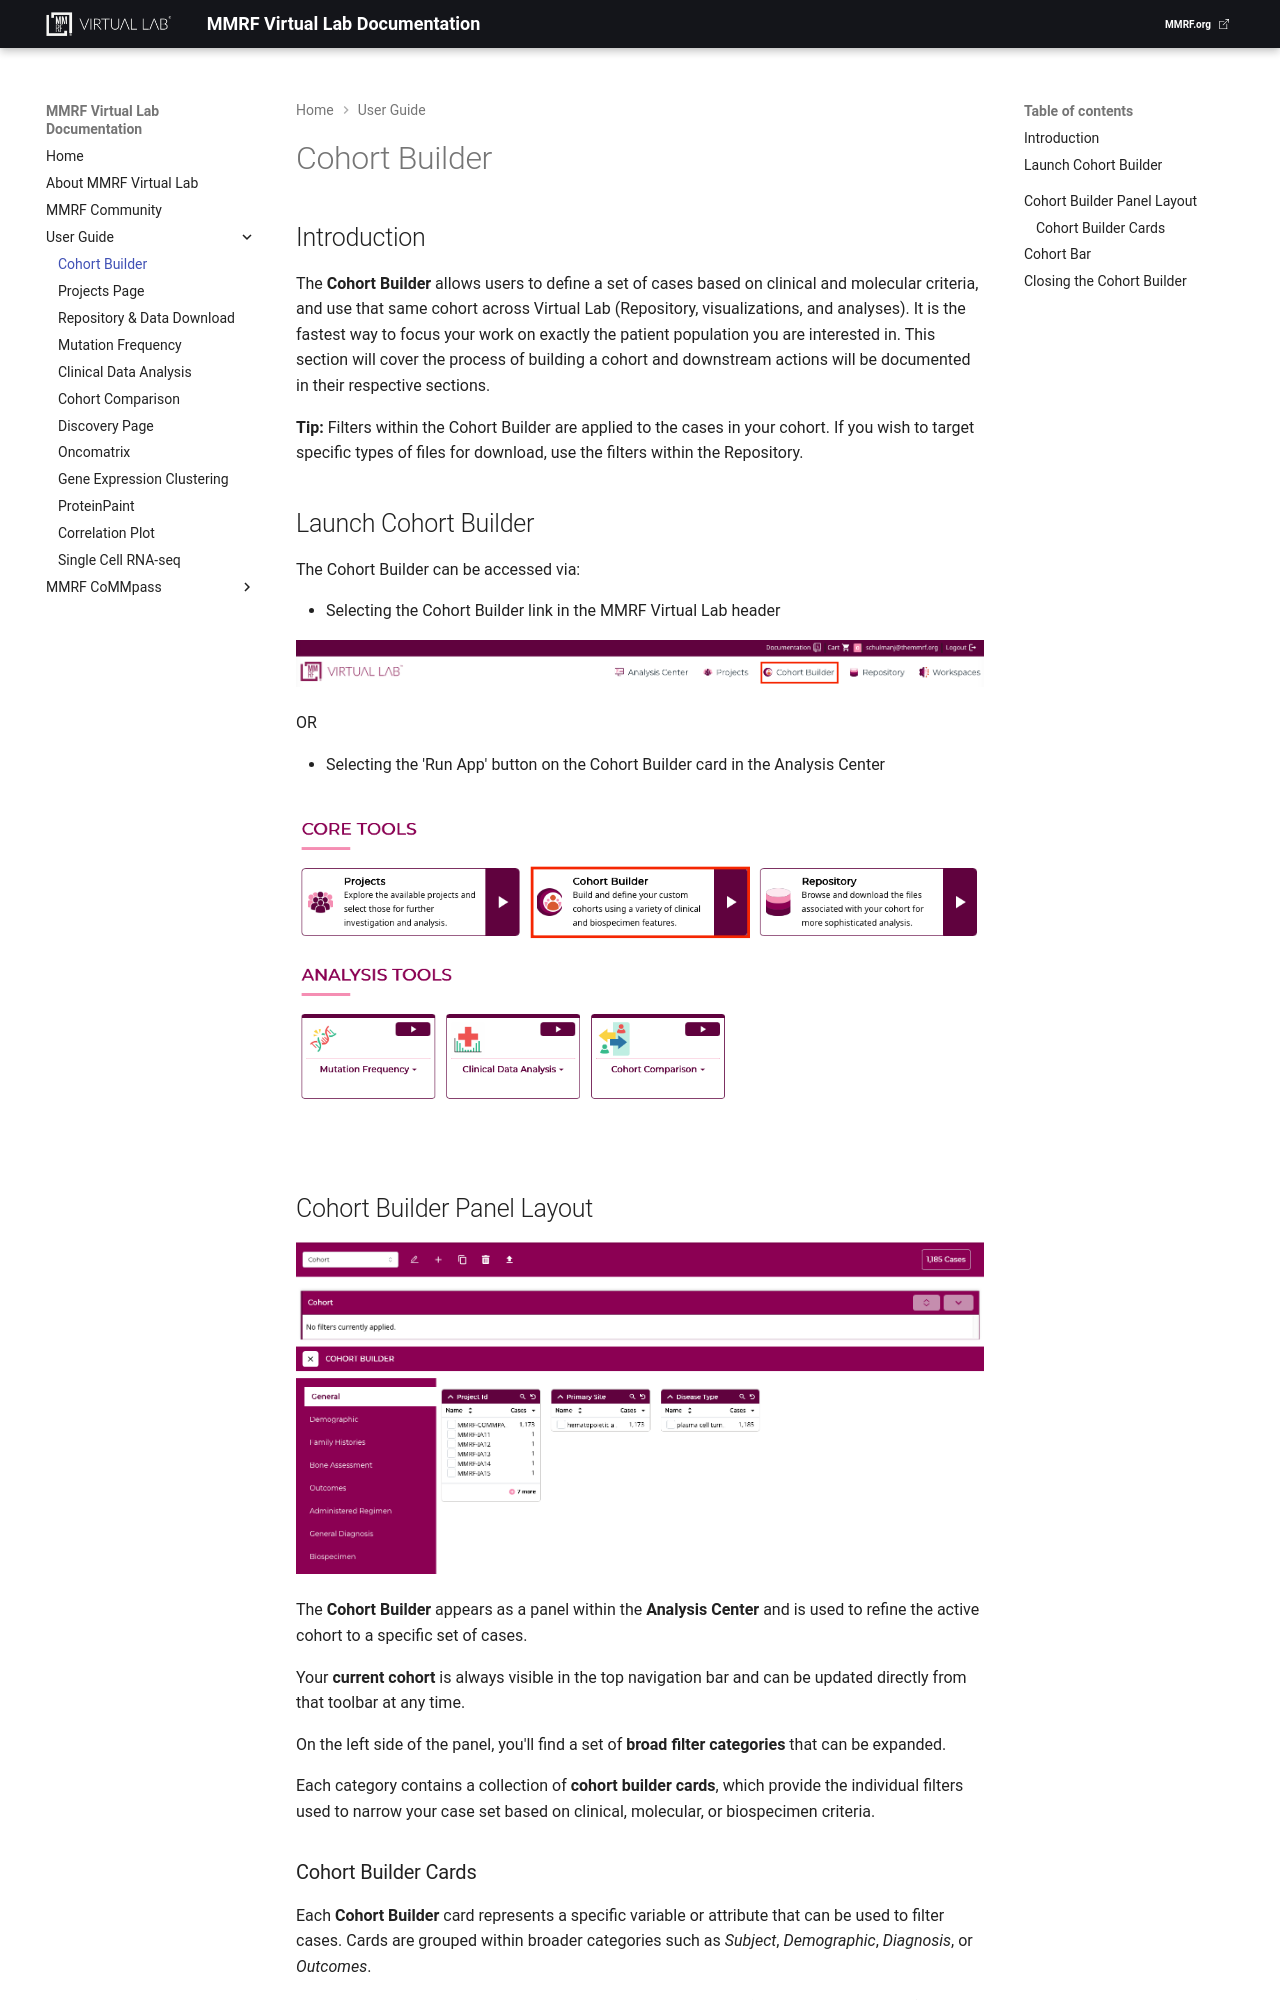

repository: theMMRF/docs-vlab · page: mmrf-resources/user-guide/cohort-builder/index.html · generator: mkdocs

# Cohort Builder

## Introduction

The **Cohort Builder** allows users to define a set of cases based on clinical and molecular criteria, and use that same cohort across Virtual Lab (Repository, visualizations, <!--downloads,--> and analyses). It is the fastest way to focus your work on exactly the patient population you are interested in. This section will cover the process of building a cohort and downstream actions will be documented in their respective sections.

**Tip:** Filters within the Cohort Builder are applied to the cases in your cohort. If you wish to target specific types of files for download, use the filters within the Repository.

## Launch Cohort Builder

The Cohort Builder can be accessed via:

- Selecting the Cohort Builder link in the MMRF Virtual Lab header

  ![Cohort Builder entry point header](img/cohort-builder-entry-point-header.png)

OR

-  Selecting the 'Run App' button on the Cohort Builder card in the Analysis Center

  ![Cohort Builder entry point run app](img/cohort-builder-entry-point-app.png)
---

## Cohort Builder Panel Layout

![Cohort builder panel](img/cohort-builder-panel.png)

The **Cohort Builder** appears as a panel within the **Analysis Center** and is used to refine the active cohort to a specific set of cases.

Your **current cohort** is always visible in the top navigation bar and can be updated directly from that toolbar at any time.

On the left side of the panel, you'll find a set of **broad filter categories** that can be expanded.

Each category contains a collection of **cohort builder cards**, which provide the individual filters used to narrow your case set based on clinical, molecular, or biospecimen criteria.
